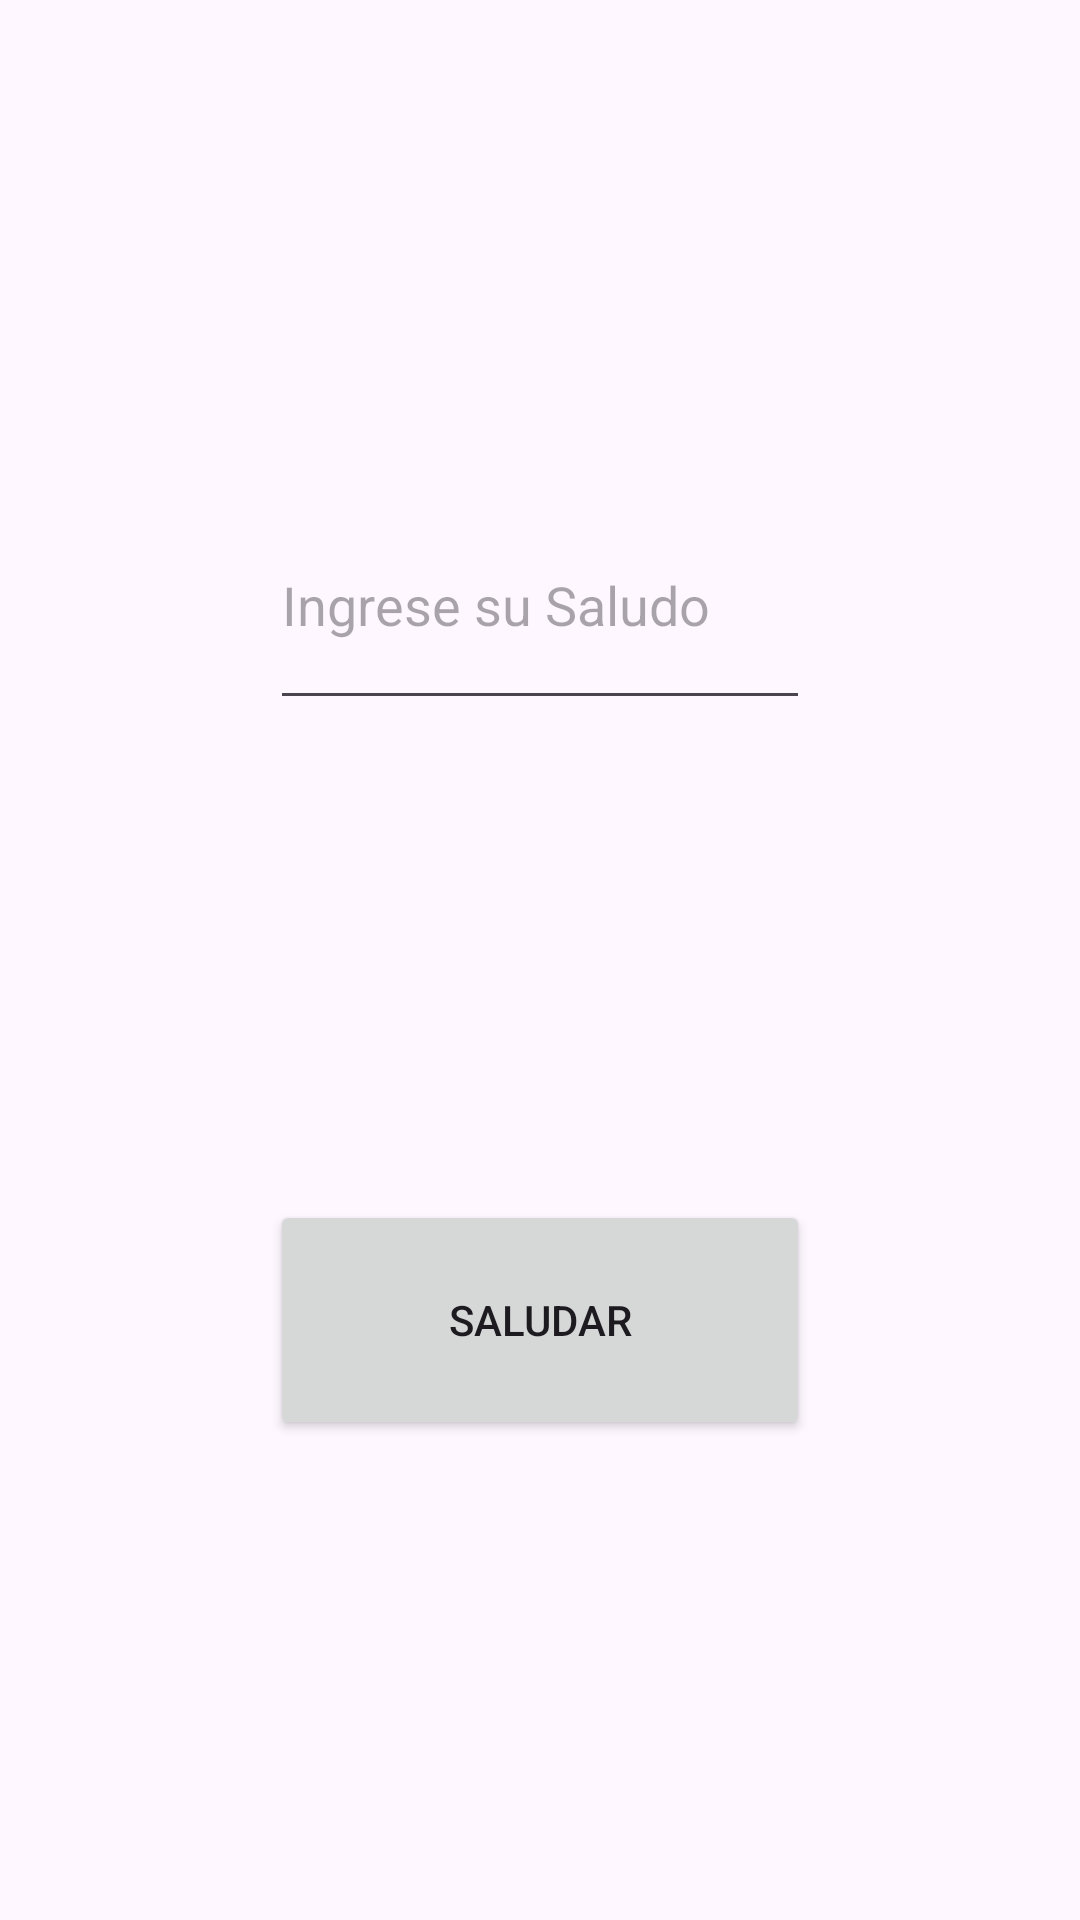

Layout XML and referenced resources for this Android screen:
<!-- AndroidManifest.xml: application theme Theme.ClaseS51 -->
<!-- res/layout/activity_main.xml -->
<?xml version="1.0" encoding="utf-8"?>
<androidx.constraintlayout.widget.ConstraintLayout xmlns:android="http://schemas.android.com/apk/res/android"
    xmlns:app="http://schemas.android.com/apk/res-auto"
    xmlns:tools="http://schemas.android.com/tools"
    android:id="@+id/main"
    android:layout_width="match_parent"
    android:layout_height="match_parent"
    tools:context=".MainActivity">

    <EditText
        android:id="@+id/et_Saludo"
        android:layout_width="180dp"
        android:layout_height="80dp"
        android:hint="Ingrese su Saludo"
        app:layout_constraintBottom_toTopOf="@id/bt_Saludo"
        app:layout_constraintEnd_toEndOf="parent"
        app:layout_constraintStart_toStartOf="parent"
        app:layout_constraintTop_toTopOf="parent">
    </EditText>

    <Button
        android:id="@+id/bt_Saludo"
        android:layout_width="180dp"
        android:layout_height="80dp"
        android:text="Saludar"
        app:layout_constraintBottom_toBottomOf="parent"
        app:layout_constraintEnd_toEndOf="parent"
        app:layout_constraintStart_toStartOf="parent"
        app:layout_constraintTop_toBottomOf="@id/et_Saludo">
    </Button>

</androidx.constraintlayout.widget.ConstraintLayout>
<!-- resources referenced by this layout -->
<resources>
  <style name="Theme.ClaseS51" parent="Base.Theme.ClaseS51" />
  <style name="Base.Theme.ClaseS51" parent="Theme.Material3.DayNight.NoActionBar">
          
          
      </style>
</resources>
